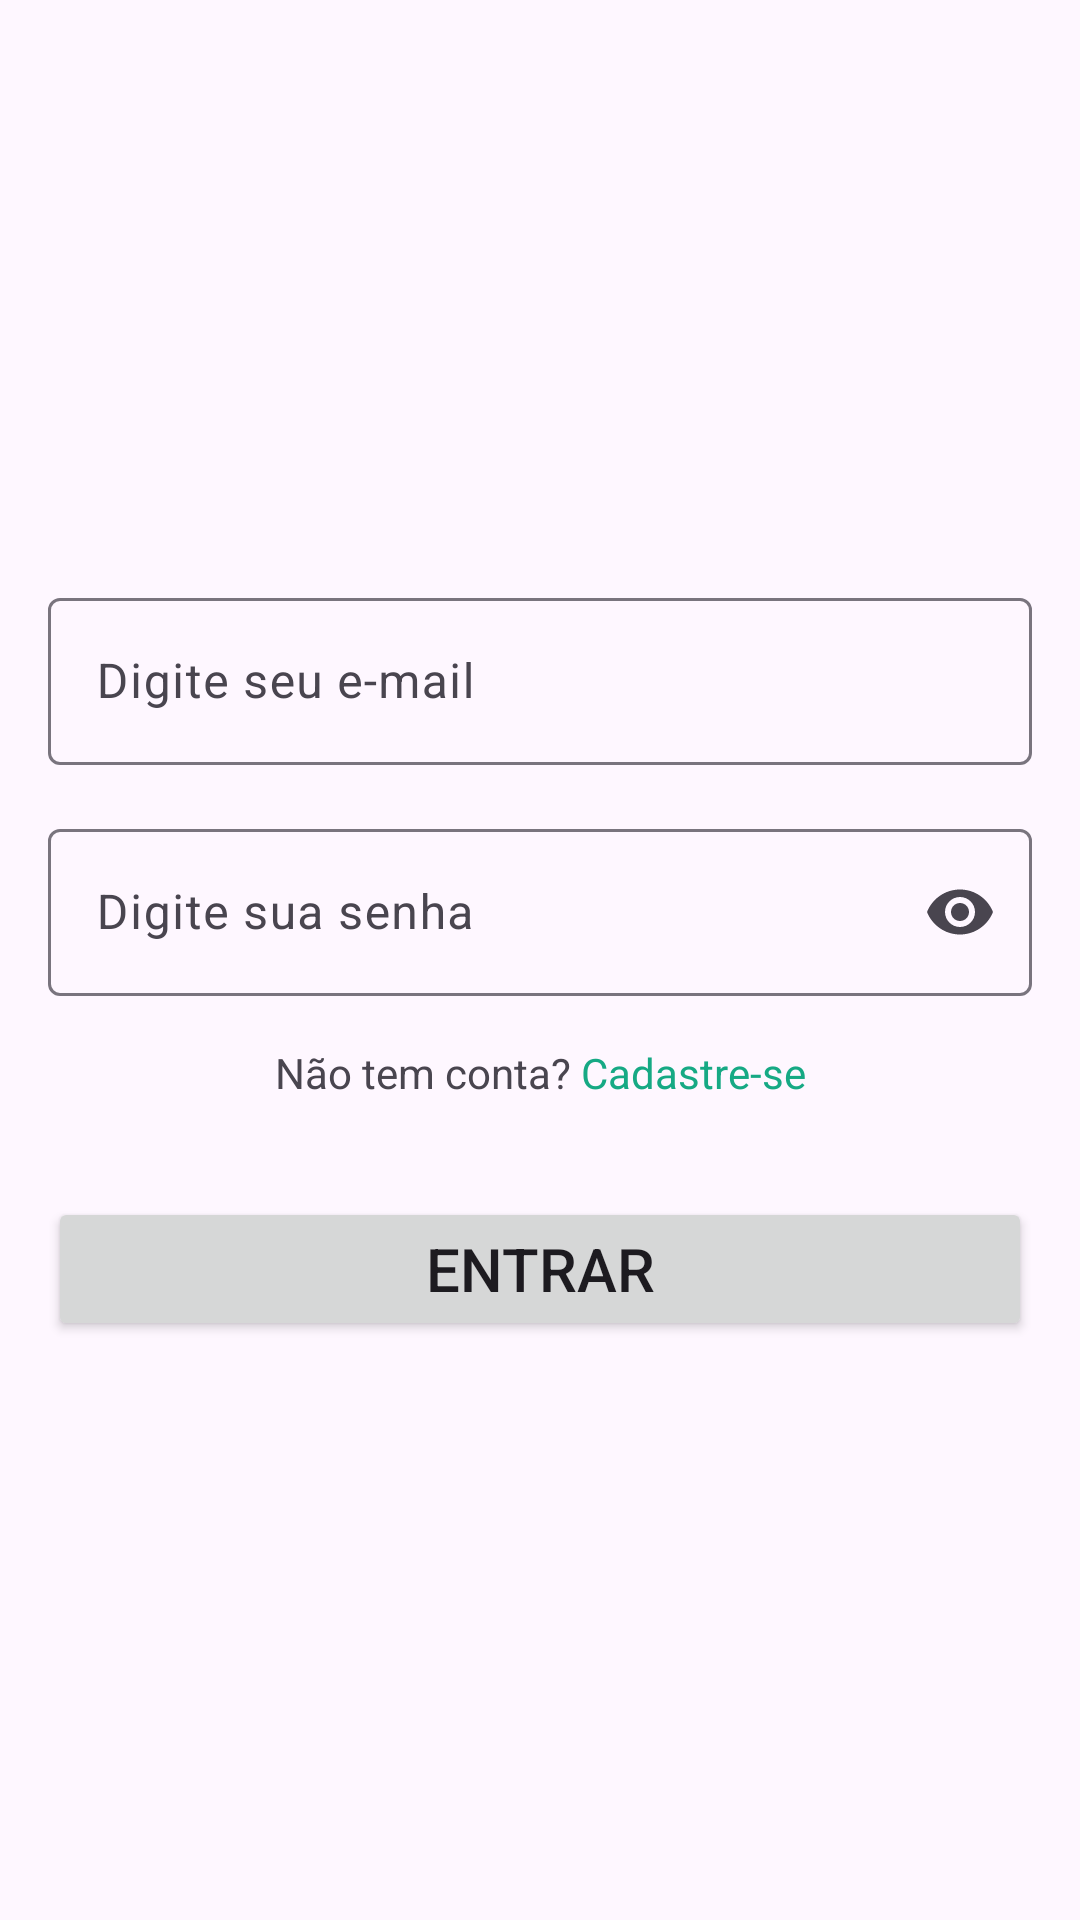

Here is an Android app screen rendered from its layout file. Give the layout XML and the strings, colors and styles it references.
<!-- AndroidManifest.xml: application theme Theme.OiChat -->
<!-- res/layout/activity_login.xml -->
<?xml version="1.0" encoding="utf-8"?>
<androidx.constraintlayout.widget.ConstraintLayout xmlns:android="http://schemas.android.com/apk/res/android"
    xmlns:app="http://schemas.android.com/apk/res-auto"
    xmlns:tools="http://schemas.android.com/tools"
    android:id="@+id/main"
    android:layout_width="match_parent"
    android:layout_height="match_parent"
    tools:context=".LoginActivity">

    <ImageView
        android:id="@+id/imageView"
        android:layout_width="150dp"
        android:layout_height="130dp"
        android:layout_marginTop="32dp"
        app:layout_constraintEnd_toEndOf="parent"
        app:layout_constraintHorizontal_bias="0.5"
        app:layout_constraintStart_toStartOf="parent"
        app:layout_constraintTop_toTopOf="parent"
        app:srcCompat="@drawable/logo_verde" />

    <com.google.android.material.textfield.TextInputLayout
        android:id="@+id/textInputLayoutLoginEmail"
        android:layout_width="0dp"
        android:layout_height="wrap_content"
        android:layout_marginStart="16dp"
        android:layout_marginTop="32dp"
        android:layout_marginEnd="16dp"
        app:endIconMode="none"
        app:layout_constraintEnd_toEndOf="parent"
        app:layout_constraintHorizontal_bias="0.5"
        app:layout_constraintStart_toStartOf="parent"
        app:layout_constraintTop_toBottomOf="@+id/imageView">

        <com.google.android.material.textfield.TextInputEditText
            android:id="@+id/editLoginEmail"
            android:layout_width="match_parent"
            android:layout_height="wrap_content"
            android:hint="Digite seu e-mail"
            android:inputType="text|textEmailAddress" />
    </com.google.android.material.textfield.TextInputLayout>

    <com.google.android.material.textfield.TextInputLayout
        android:id="@+id/textInputLayoutLoginSenha"
        android:layout_width="0dp"
        android:layout_height="wrap_content"
        android:layout_marginStart="16dp"
        android:layout_marginTop="16dp"
        android:layout_marginEnd="16dp"
        app:endIconMode="password_toggle"
        app:layout_constraintEnd_toEndOf="parent"
        app:layout_constraintHorizontal_bias="0.5"
        app:layout_constraintStart_toStartOf="parent"
        app:layout_constraintTop_toBottomOf="@+id/textInputLayoutLoginEmail">

        <com.google.android.material.textfield.TextInputEditText
            android:id="@+id/editLoginSenha"
            android:layout_width="match_parent"
            android:layout_height="wrap_content"
            android:hint="Digite sua senha"
            android:inputType="text|textPassword" />
    </com.google.android.material.textfield.TextInputLayout>

    <TextView
        android:id="@+id/textView"
        android:layout_width="wrap_content"
        android:layout_height="wrap_content"
        android:layout_marginTop="16dp"
        android:text="Não tem conta? "
        app:layout_constraintEnd_toStartOf="@+id/textCadastro"
        app:layout_constraintHorizontal_bias="0.5"
        app:layout_constraintHorizontal_chainStyle="packed"
        app:layout_constraintStart_toStartOf="parent"
        app:layout_constraintTop_toBottomOf="@+id/textInputLayoutLoginSenha" />

    <TextView
        android:id="@+id/textCadastro"
        android:layout_width="wrap_content"
        android:layout_height="wrap_content"
        android:layout_marginTop="16dp"
        android:text="Cadastre-se"
        android:textColor="@color/destaque"
        app:layout_constraintEnd_toEndOf="parent"
        app:layout_constraintHorizontal_bias="0.5"
        app:layout_constraintStart_toEndOf="@+id/textView"
        app:layout_constraintTop_toBottomOf="@+id/textInputLayoutLoginSenha" />

    <Button
        android:id="@+id/buttonEntrar"
        android:layout_width="0dp"
        android:layout_height="wrap_content"
        android:layout_marginStart="16dp"
        android:layout_marginTop="32dp"
        android:layout_marginEnd="16dp"
        android:text="Entrar"
        android:textSize="20sp"
        app:layout_constraintEnd_toEndOf="parent"
        app:layout_constraintHorizontal_bias="0.5"
        app:layout_constraintStart_toStartOf="parent"
        app:layout_constraintTop_toBottomOf="@+id/textCadastro" />
</androidx.constraintlayout.widget.ConstraintLayout>
<!-- resources referenced by this layout -->
<resources>
  <color name="destaque">#16A984</color>
  <style name="Theme.OiChat" parent="Base.Theme.OiChat" />
  <style name="Base.Theme.OiChat" parent="Theme.Material3.DayNight.NoActionBar">
          
           <item name="colorPrimary">@color/primaria</item>
           <item name="actionOverflowButtonStyle">@style/ActionOverflowButton</item>
      </style>
  <color name="primaria">#0F8068</color>
  <style name="ActionOverflowButton" parent="Widget.AppCompat.ActionButton.Overflow">
          <item name="tint">@color/white</item>
      </style>
  <color name="white">#FFFFFFFF</color>
</resources>
